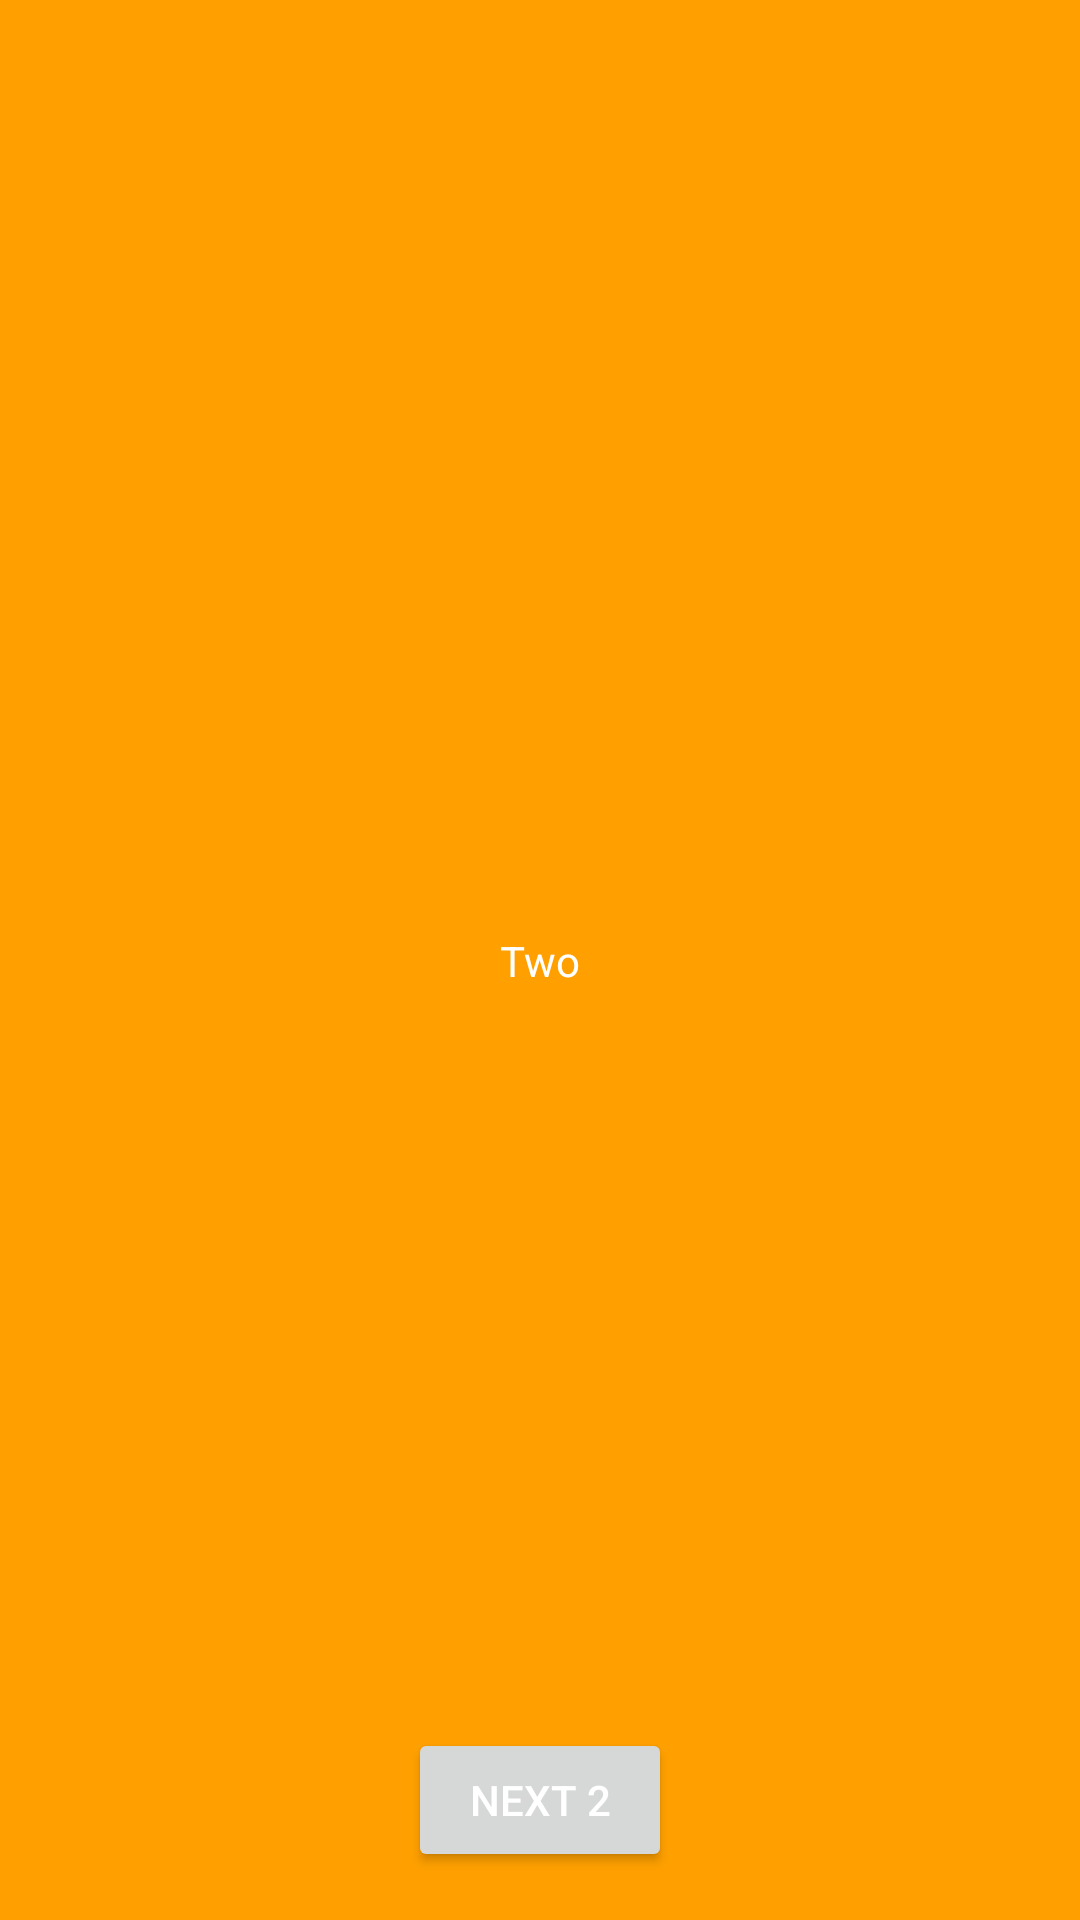

The Android layout XML behind this screen, and the referenced resources:
<!-- AndroidManifest.xml: application theme Theme.JetpackNavigation -->
<!-- res/layout/fragment_second.xml -->
<?xml version="1.0" encoding="utf-8"?>
<androidx.constraintlayout.widget.ConstraintLayout xmlns:android="http://schemas.android.com/apk/res/android"
    xmlns:app="http://schemas.android.com/apk/res-auto"
    xmlns:tools="http://schemas.android.com/tools"
    android:id="@+id/clSecond"
    android:layout_width="match_parent"
    android:layout_height="match_parent"
    android:background="@color/amber_700"
    tools:context=".ui.main.SecondFragment"
    tools:ignore="Overdraw">

    <TextView
        android:id="@+id/tvHelloName"
        android:layout_width="wrap_content"
        android:layout_height="wrap_content"
        android:text=""
        android:layout_marginTop="16dp"
        app:layout_constraintEnd_toEndOf="parent"
        app:layout_constraintStart_toStartOf="parent"
        app:layout_constraintTop_toTopOf="parent" />

    <TextView
        android:id="@+id/tvMessage"
        android:layout_width="wrap_content"
        android:layout_height="wrap_content"
        android:text="@string/two"
        app:layout_constraintBottom_toBottomOf="parent"
        app:layout_constraintEnd_toEndOf="parent"
        app:layout_constraintStart_toStartOf="parent"
        app:layout_constraintTop_toTopOf="parent" />

    <Button
        android:id="@+id/btnNext"
        android:layout_width="wrap_content"
        android:layout_height="wrap_content"
        android:layout_marginBottom="16dp"
        android:text="@string/next_2"
        app:layout_constraintBottom_toBottomOf="parent"
        app:layout_constraintEnd_toEndOf="parent"
        app:layout_constraintStart_toStartOf="parent" />

</androidx.constraintlayout.widget.ConstraintLayout>
<!-- resources referenced by this layout -->
<resources>
  <color name="amber_700">#ffa000</color>
  <string name="next_2">Next 2</string>
  <string name="two">Two</string>
  <style name="Theme.JetpackNavigation" parent="Theme.MaterialComponents.DayNight.DarkActionBar">
          
          <item name="colorPrimary">@color/purple_500</item>
          <item name="colorPrimaryVariant">@color/purple_700</item>
          <item name="colorOnPrimary">@color/white</item>
          
          <item name="colorSecondary">@color/teal_200</item>
          <item name="colorSecondaryVariant">@color/teal_700</item>
          <item name="colorOnSecondary">@color/black</item>
          
          <item name="android:statusBarColor" tools:targetApi="l">?attr/colorPrimaryVariant</item>
          
          
          <item name="android:textColor">@color/white</item>
      </style>
  <color name="purple_500">#FF6200EE</color>
  <color name="purple_700">#FF3700B3</color>
  <color name="white">#FFFFFFFF</color>
  <color name="teal_200">#FF03DAC5</color>
  <color name="teal_700">#FF018786</color>
  <color name="black">#FF000000</color>
</resources>
